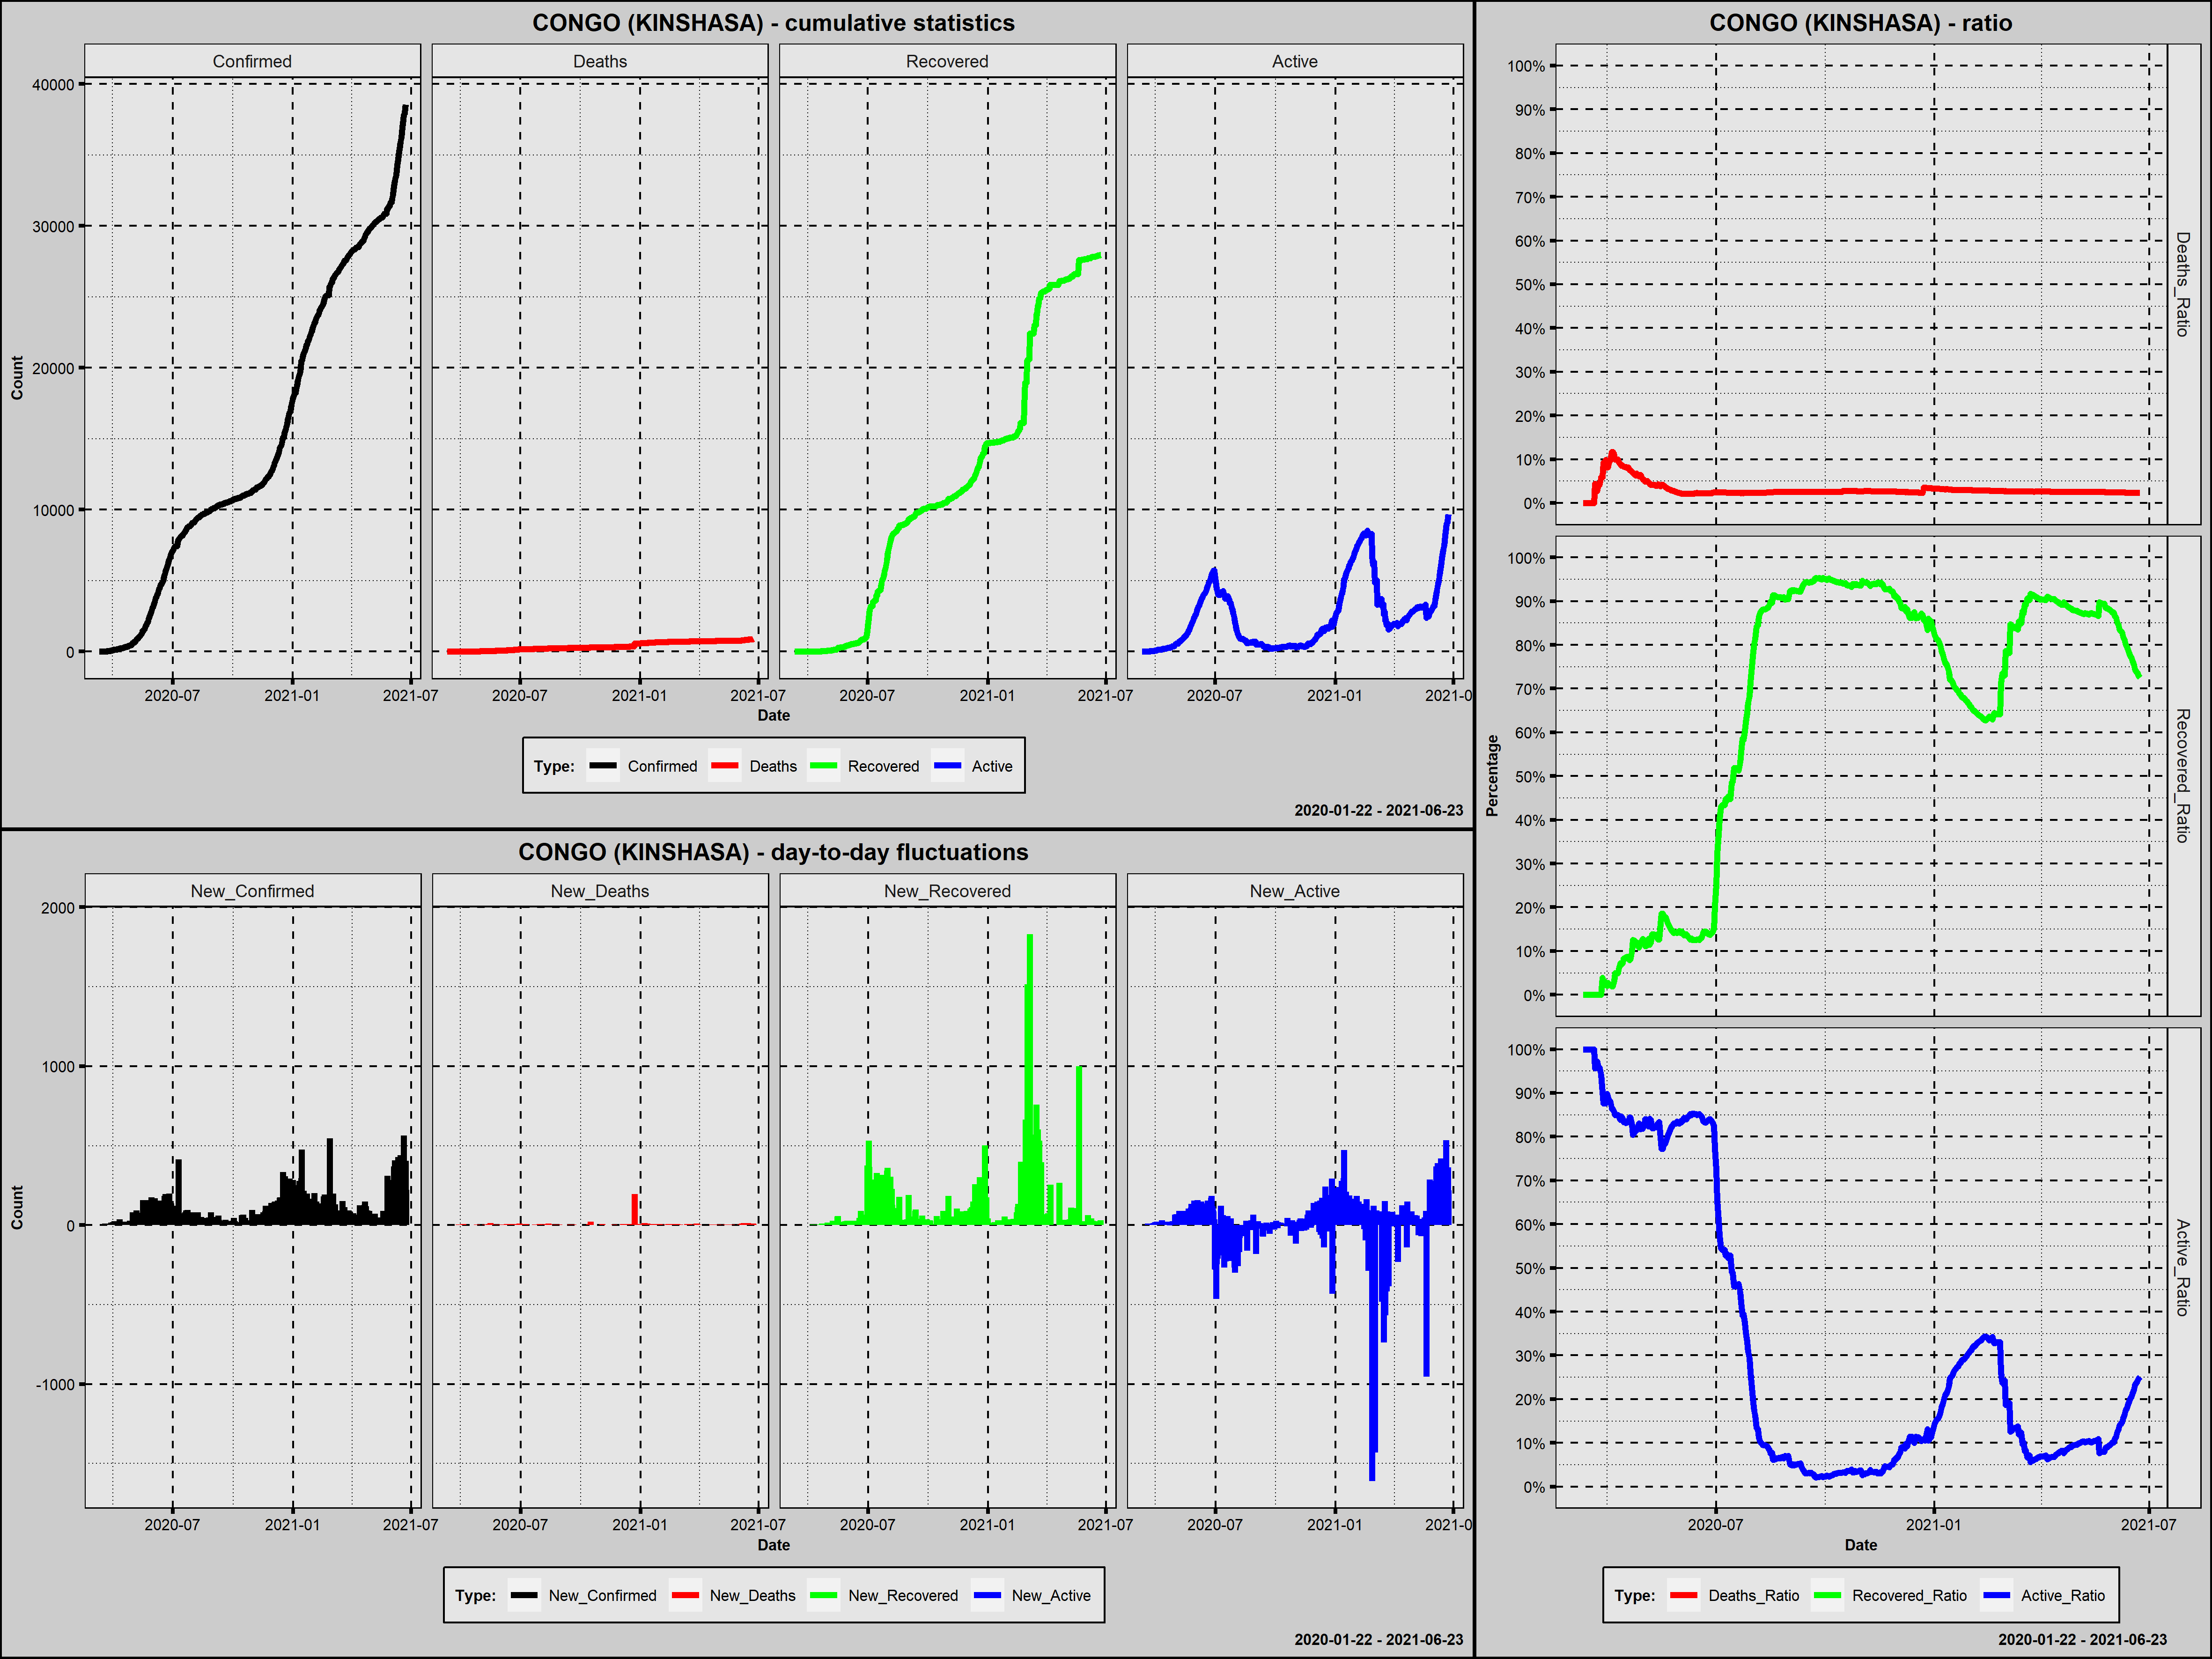

Data behind this chart, as committed beside it:
Country; Date; Confirmed; New_Confirmed; Deaths; New_Deaths; Recovered; New_Recovered; Active; New_Active; Year; Month; Day; Week_Day; Deaths_Ratio; Recovered_Ratio; Active_Ratio; 1_Confirmed; 100_Confirmed; New_Confirmed_Rank; New_Deaths_Rank; New_Recovered_Rank; New_Active_Rank
Congo (Kinshasa); 2020-03-11; 1; 1; 0; 0; 0; 0; 1; 1; 2020; marzec; 11; środa; 0,0000; 0,0000; 1,0000; 1; 0; 429,5; 339,5; 386,5; 325,5
Congo (Kinshasa); 2020-03-12; 1; 0; 0; 0; 0; 0; 1; 0; 2020; marzec; 12; czwartek; 0,0000; 0,0000; 1,0000; 2; 0; 451,5; 339,5; 386,5; 349,0
Congo (Kinshasa); 2020-03-13; 2; 1; 0; 0; 0; 0; 2; 1; 2020; marzec; 13; piątek; 0,0000; 0,0000; 1,0000; 3; 0; 429,5; 339,5; 386,5; 325,5
Congo (Kinshasa); 2020-03-14; 2; 0; 0; 0; 0; 0; 2; 0; 2020; marzec; 14; sobota; 0,0000; 0,0000; 1,0000; 4; 0; 451,5; 339,5; 386,5; 349,0
Congo (Kinshasa); 2020-03-15; 2; 0; 0; 0; 0; 0; 2; 0; 2020; marzec; 15; niedziela; 0,0000; 0,0000; 1,0000; 5; 0; 451,5; 339,5; 386,5; 349,0
Congo (Kinshasa); 2020-03-16; 2; 0; 0; 0; 0; 0; 2; 0; 2020; marzec; 16; poniedziałek; 0,0000; 0,0000; 1,0000; 6; 0; 451,5; 339,5; 386,5; 349,0
Congo (Kinshasa); 2020-03-17; 3; 1; 0; 0; 0; 0; 3; 1; 2020; marzec; 17; wtorek; 0,0000; 0,0000; 1,0000; 7; 0; 429,5; 339,5; 386,5; 325,5
Congo (Kinshasa); 2020-03-18; 4; 1; 0; 0; 0; 0; 4; 1; 2020; marzec; 18; środa; 0,0000; 0,0000; 1,0000; 8; 0; 429,5; 339,5; 386,5; 325,5
Congo (Kinshasa); 2020-03-19; 14; 10; 0; 0; 0; 0; 14; 10; 2020; marzec; 19; czwartek; 0,0000; 0,0000; 1,0000; 9; 0; 399,5; 339,5; 386,5; 282,5
Congo (Kinshasa); 2020-03-20; 18; 4; 0; 0; 0; 0; 18; 4; 2020; marzec; 20; piątek; 0,0000; 0,0000; 1,0000; 10; 0; 421,5; 339,5; 386,5; 310,0
Congo (Kinshasa); 2020-03-21; 23; 5; 1; 1; 0; 0; 22; 4; 2020; marzec; 21; sobota; 0,0435; 0,0000; 0,9565; 11; 0; 418,0; 180,5; 386,5; 310,0
Congo (Kinshasa); 2020-03-22; 30; 7; 1; 0; 0; 0; 29; 7; 2020; marzec; 22; niedziela; 0,0333; 0,0000; 0,9667; 12; 0; 410,5; 339,5; 386,5; 295,0
Congo (Kinshasa); 2020-03-23; 36; 6; 1; 0; 0; 0; 35; 6; 2020; marzec; 23; poniedziałek; 0,0278; 0,0000; 0,9722; 13; 0; 414,5; 339,5; 386,5; 298,5
Congo (Kinshasa); 2020-03-24; 45; 9; 2; 1; 0; 0; 43; 8; 2020; marzec; 24; wtorek; 0,0444; 0,0000; 0,9556; 14; 0; 403,0; 180,5; 386,5; 292,0
Congo (Kinshasa); 2020-03-25; 48; 3; 2; 0; 0; 0; 46; 3; 2020; marzec; 25; środa; 0,0417; 0,0000; 0,9583; 15; 0; 425,0; 339,5; 386,5; 317,0
Congo (Kinshasa); 2020-03-26; 51; 3; 3; 1; 0; 0; 48; 2; 2020; marzec; 26; czwartek; 0,0588; 0,0000; 0,9412; 16; 0; 425,0; 180,5; 386,5; 321,0
Congo (Kinshasa); 2020-03-27; 51; 0; 3; 0; 2; 2; 46; -2; 2020; marzec; 27; piątek; 0,0588; 0,0392; 0,9020; 17; 0; 451,5; 339,5; 281,0; 372,5
Congo (Kinshasa); 2020-03-28; 65; 14; 6; 3; 2; 0; 57; 11; 2020; marzec; 28; sobota; 0,0923; 0,0308; 0,8769; 18; 0; 379,5; 93,0; 386,5; 274,5
Congo (Kinshasa); 2020-03-29; 65; 0; 6; 0; 2; 0; 57; 0; 2020; marzec; 29; niedziela; 0,0923; 0,0308; 0,8769; 19; 0; 451,5; 339,5; 386,5; 349,0
Congo (Kinshasa); 2020-03-30; 81; 16; 8; 2; 2; 0; 71; 14; 2020; marzec; 30; poniedziałek; 0,0988; 0,0247; 0,8765; 20; 0; 371,5; 133,0; 386,5; 263,5
Congo (Kinshasa); 2020-03-31; 98; 17; 8; 0; 2; 0; 88; 17; 2020; marzec; 31; wtorek; 0,0816; 0,0204; 0,8980; 21; 0; 366,5; 339,5; 386,5; 249,5
Congo (Kinshasa); 2020-04-01; 109; 11; 9; 1; 3; 1; 97; 9; 2020; kwiecień; 1; środa; 0,0826; 0,0275; 0,8899; 22; 1; 394,5; 180,5; 296,0; 289,0
Congo (Kinshasa); 2020-04-02; 134; 25; 13; 4; 3; 0; 118; 21; 2020; kwiecień; 2; czwartek; 0,0970; 0,0224; 0,8806; 23; 2; 326,5; 62,5; 386,5; 234,5
Congo (Kinshasa); 2020-04-03; 134; 0; 13; 0; 3; 0; 118; 0; 2020; kwiecień; 3; piątek; 0,0970; 0,0224; 0,8806; 24; 3; 451,5; 339,5; 386,5; 349,0
Congo (Kinshasa); 2020-04-04; 154; 20; 18; 5; 3; 0; 133; 15; 2020; kwiecień; 4; sobota; 0,1169; 0,0195; 0,8636; 25; 4; 346,0; 44,5; 386,5; 258,5
Congo (Kinshasa); 2020-04-05; 154; 0; 18; 0; 3; 0; 133; 0; 2020; kwiecień; 5; niedziela; 0,1169; 0,0195; 0,8636; 26; 5; 451,5; 339,5; 386,5; 349,0
Congo (Kinshasa); 2020-04-06; 161; 7; 18; 0; 5; 2; 138; 5; 2020; kwiecień; 6; poniedziałek; 0,1118; 0,0311; 0,8571; 27; 6; 410,5; 339,5; 281,0; 303,0
Congo (Kinshasa); 2020-04-07; 180; 19; 18; 0; 9; 4; 153; 15; 2020; kwiecień; 7; wtorek; 0,1000; 0,0500; 0,8500; 28; 7; 352,0; 339,5; 259,0; 258,5
Congo (Kinshasa); 2020-04-08; 180; 0; 18; 0; 9; 0; 153; 0; 2020; kwiecień; 8; środa; 0,1000; 0,0500; 0,8500; 29; 8; 451,5; 339,5; 386,5; 349,0
Congo (Kinshasa); 2020-04-09; 180; 0; 18; 0; 9; 0; 153; 0; 2020; kwiecień; 9; czwartek; 0,1000; 0,0500; 0,8500; 30; 9; 451,5; 339,5; 386,5; 349,0
Congo (Kinshasa); 2020-04-10; 215; 35; 20; 2; 13; 4; 182; 29; 2020; kwiecień; 10; piątek; 0,0930; 0,0605; 0,8465; 31; 10; 289,0; 133,0; 259,0; 220,0
Congo (Kinshasa); 2020-04-11; 223; 8; 20; 0; 16; 3; 187; 5; 2020; kwiecień; 11; sobota; 0,0897; 0,0717; 0,8386; 32; 11; 406,5; 339,5; 267,0; 303,0
Congo (Kinshasa); 2020-04-12; 234; 11; 20; 0; 16; 0; 198; 11; 2020; kwiecień; 12; niedziela; 0,0855; 0,0684; 0,8462; 33; 12; 394,5; 339,5; 386,5; 274,5
Congo (Kinshasa); 2020-04-13; 235; 1; 20; 0; 17; 1; 198; 0; 2020; kwiecień; 13; poniedziałek; 0,0851; 0,0723; 0,8426; 34; 13; 429,5; 339,5; 296,0; 349,0
Congo (Kinshasa); 2020-04-14; 241; 6; 20; 0; 20; 3; 201; 3; 2020; kwiecień; 14; wtorek; 0,0830; 0,0830; 0,8340; 35; 14; 414,5; 339,5; 267,0; 317,0
Congo (Kinshasa); 2020-04-15; 254; 13; 21; 1; 21; 1; 212; 11; 2020; kwiecień; 15; środa; 0,0827; 0,0827; 0,8346; 36; 15; 385,5; 180,5; 296,0; 274,5
Congo (Kinshasa); 2020-04-16; 267; 13; 22; 1; 23; 2; 222; 10; 2020; kwiecień; 16; czwartek; 0,0824; 0,0861; 0,8315; 37; 16; 385,5; 180,5; 281,0; 282,5
Congo (Kinshasa); 2020-04-17; 287; 20; 23; 1; 25; 2; 239; 17; 2020; kwiecień; 17; piątek; 0,0801; 0,0871; 0,8328; 38; 17; 346,0; 180,5; 281,0; 249,5
Congo (Kinshasa); 2020-04-18; 307; 20; 25; 2; 26; 1; 256; 17; 2020; kwiecień; 18; sobota; 0,0814; 0,0847; 0,8339; 39; 18; 346,0; 133,0; 296,0; 249,5
Congo (Kinshasa); 2020-04-19; 327; 20; 25; 0; 26; 0; 276; 20; 2020; kwiecień; 19; niedziela; 0,0765; 0,0795; 0,8440; 40; 19; 346,0; 339,5; 386,5; 237,0
Congo (Kinshasa); 2020-04-20; 332; 5; 25; 0; 27; 1; 280; 4; 2020; kwiecień; 20; poniedziałek; 0,0753; 0,0813; 0,8434; 41; 20; 418,0; 339,5; 296,0; 310,0
Congo (Kinshasa); 2020-04-21; 350; 18; 25; 0; 35; 8; 290; 10; 2020; kwiecień; 21; wtorek; 0,0714; 0,1000; 0,8286; 42; 21; 359,0; 339,5; 237,5; 282,5
Congo (Kinshasa); 2020-04-22; 359; 9; 25; 0; 45; 10; 289; -1; 2020; kwiecień; 22; środa; 0,0696; 0,1253; 0,8050; 43; 22; 403,0; 339,5; 227,0; 370,5
Congo (Kinshasa); 2020-04-23; 377; 18; 25; 0; 47; 2; 305; 16; 2020; kwiecień; 23; czwartek; 0,0663; 0,1247; 0,8090; 44; 23; 359,0; 339,5; 281,0; 254,0
Congo (Kinshasa); 2020-04-24; 394; 17; 25; 0; 48; 1; 321; 16; 2020; kwiecień; 24; piątek; 0,0635; 0,1218; 0,8147; 45; 24; 366,5; 339,5; 296,0; 254,0
Congo (Kinshasa); 2020-04-25; 416; 22; 28; 3; 49; 1; 339; 18; 2020; kwiecień; 25; sobota; 0,0673; 0,1178; 0,8149; 46; 25; 337,5; 93,0; 296,0; 244,5
Congo (Kinshasa); 2020-04-26; 442; 26; 28; 0; 50; 1; 364; 25; 2020; kwiecień; 26; niedziela; 0,0633; 0,1131; 0,8235; 47; 26; 324,5; 339,5; 296,0; 227,0
Congo (Kinshasa); 2020-04-27; 459; 17; 28; 0; 50; 0; 381; 17; 2020; kwiecień; 27; poniedziałek; 0,0610; 0,1089; 0,8301; 48; 27; 366,5; 339,5; 386,5; 249,5
Congo (Kinshasa); 2020-04-28; 471; 12; 30; 2; 56; 6; 385; 4; 2020; kwiecień; 28; wtorek; 0,0637; 0,1189; 0,8174; 49; 28; 390,0; 133,0; 244,0; 310,0
Congo (Kinshasa); 2020-04-29; 491; 20; 30; 0; 59; 3; 402; 17; 2020; kwiecień; 29; środa; 0,0611; 0,1202; 0,8187; 50; 29; 346,0; 339,5; 267,0; 249,5
Congo (Kinshasa); 2020-04-30; 572; 81; 31; 1; 73; 14; 468; 66; 2020; kwiecień; 30; czwartek; 0,0542; 0,1276; 0,8182; 51; 30; 174,5; 180,5; 205,0; 150,0
Congo (Kinshasa); 2020-05-01; 604; 32; 32; 1; 75; 2; 497; 29; 2020; maj; 1; piątek; 0,0530; 0,1242; 0,8228; 52; 31; 303,0; 180,5; 281,0; 220,0
Congo (Kinshasa); 2020-05-02; 674; 70; 33; 1; 75; 0; 566; 69; 2020; maj; 2; sobota; 0,0490; 0,1113; 0,8398; 53; 32; 199,5; 180,5; 386,5; 144,0
Congo (Kinshasa); 2020-05-03; 674; 0; 33; 0; 75; 0; 566; 0; 2020; maj; 3; niedziela; 0,0490; 0,1113; 0,8398; 54; 33; 451,5; 339,5; 386,5; 349,0
Congo (Kinshasa); 2020-05-04; 682; 8; 34; 1; 80; 5; 568; 2; 2020; maj; 4; poniedziałek; 0,0499; 0,1173; 0,8328; 55; 34; 406,5; 180,5; 251,5; 321,0
Congo (Kinshasa); 2020-05-05; 705; 23; 34; 0; 90; 10; 581; 13; 2020; maj; 5; wtorek; 0,0482; 0,1277; 0,8241; 56; 35; 333,0; 339,5; 227,0; 267,5
Congo (Kinshasa); 2020-05-06; 797; 92; 35; 1; 92; 2; 670; 89; 2020; maj; 6; środa; 0,0439; 0,1154; 0,8407; 57; 36; 152,0; 180,5; 281,0; 112,0
Congo (Kinshasa); 2020-05-07; 863; 66; 36; 1; 103; 11; 724; 54; 2020; maj; 7; czwartek; 0,0417; 0,1194; 0,8389; 58; 37; 213,5; 180,5; 219,5; 174,5
Congo (Kinshasa); 2020-05-08; 937; 74; 39; 3; 130; 27; 768; 44; 2020; maj; 8; piątek; 0,0416; 0,1387; 0,8196; 59; 38; 193,0; 93,0; 150,5; 184,5
Congo (Kinshasa); 2020-05-09; 937; 0; 39; 0; 130; 0; 768; 0; 2020; maj; 9; sobota; 0,0416; 0,1387; 0,8196; 60; 39; 451,5; 339,5; 386,5; 349,0
... 410 more rows
